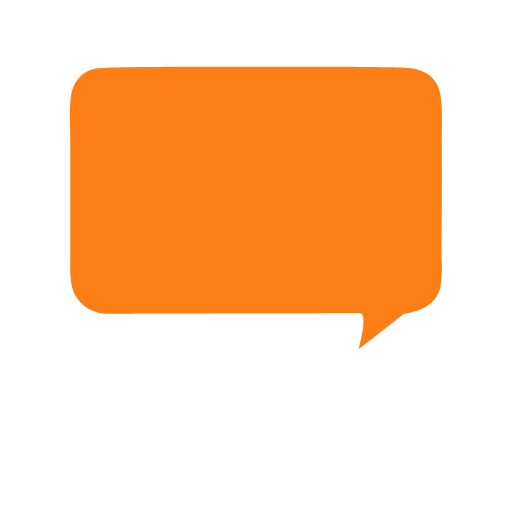
t = 0.00 s
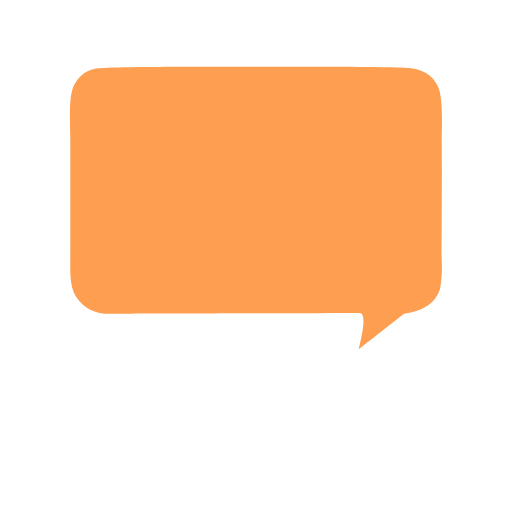
t = 0.44 s
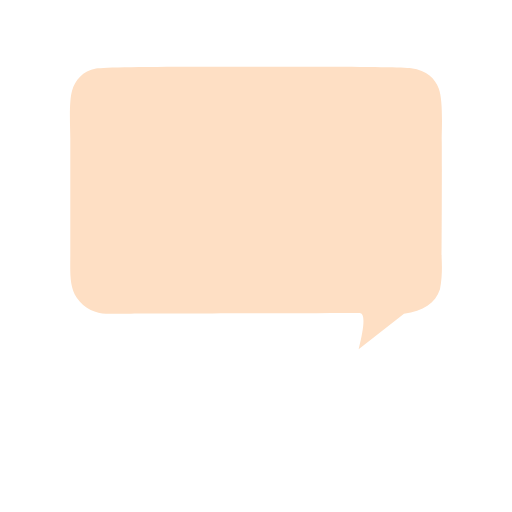
t = 1.31 s
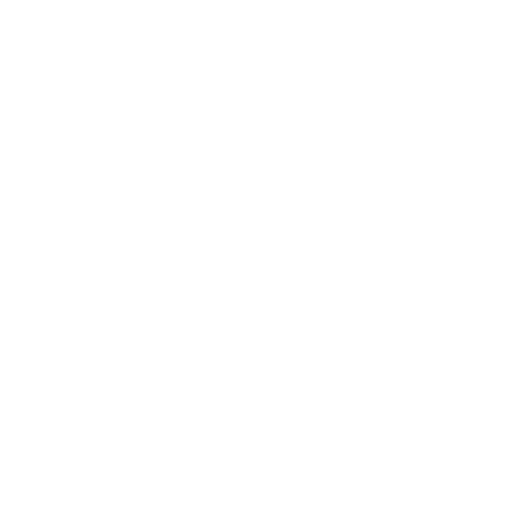
t = 1.75 s
t = 2.19 s: frame unchanged from t = 1.31 s, image omitted
t = 3.06 s: frame unchanged from t = 0.44 s, image omitted

The animated SVG that drew these frames (rendered in a browser with its animation timeline set to each time). Animation: 1 SMIL element (animate=1); one cycle of 3.50 s, repeats indefinitely.

<?xml version="1.0" standalone="no"?>
<!DOCTYPE svg PUBLIC "-//W3C//DTD SVG 20010904//EN" "http://www.w3.org/TR/2001/REC-SVG-20010904/DTD/svg10.dtd">
<svg xmlns="http://www.w3.org/2000/svg"
     width="819.2pt"
     height="819.2pt"
     viewBox="0 0 819.2 819.2">
    <path id="bubble" transform="matrix(-1.84535913987032 0 0 1.69334667455823 707.163710606873 106.706946098292)" fill="#fd7e15" stroke="#000000" stroke-opacity="0" stroke-width="0" stroke-linecap="square" stroke-linejoin="bevel" d="M26.7003 1.45885C12.8404 3.55982 6.06895 11.1513 2.80067 20.5385C-1.39834 32.599 0.438038 63.5486 0.199621 70.5305C-0.0387957 77.5124 0.224634 180.227 0.316976 179.835C0.409317 179.443 -0.948597 196.419 1.73623 210.354C5.81272 223.546 16.2091 231.233 32.9254 233.418L72.2566 266.95C66.967 244.113 66.6929 232.694 71.4342 232.694C218.08 233.176 291.403 233.418 291.403 233.418C299.389 233.373 310.08 229.038 316.811 218.118C323.542 207.2 322.167 192.46 322.264 175.353C322.264 175.353 322.264 68.155 322.264 68.155C322.247 57.516 323.706 33.6174 320.677 22.5049C318.193 13.3949 311.552 3.82768 299.976 1.79291C292.259 0.436403 246.017 -0.12037 161.25 0.122596C79.8259 -0.241072 34.9761 0.204346 26.7003 1.45885Z">
        <animate dur="3.5s" values="#fd7e15; #fff; #fd7e15" keyTimes="0; 0.5; 1" attributeName="fill" repeatCount="indefinite"/>
    </path>
    <text id="text" transform="matrix(0.999999985098839 0 0 0.999999985098839 111.357810840606 705.165429492166)" fill="#fff" stroke="#314046" stroke-opacity="0.5" stroke-width="0" stroke-linecap="square" stroke-linejoin="bevel" font-size="144" font-size-adjust="0.456818" font-stretch="normal" font-weight="700" letter-spacing="0" word-spacing="0"><tspan x="0">CHATINUE</tspan></text>
</svg>
